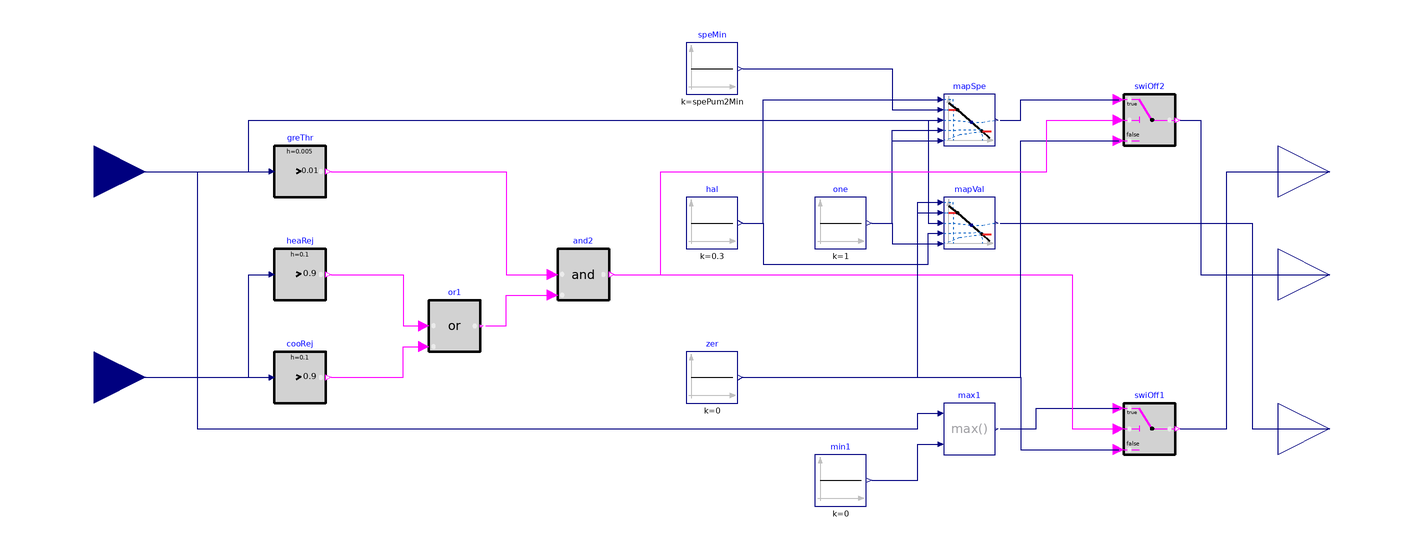

Above is the diagram view of the following Modelica model: its components placed by their Placement annotations and its connect equations drawn as lines.

model HeatExchanger
  "District heat exchanger controller"
  extends Modelica.Blocks.Icons.Block;
  parameter Types.ConnectionConfiguration conCon
    "District connection configuration" annotation (Evaluate=true);
  parameter Real spePum1Min(
    final unit="1",
    min=0)=0.1
    "Heat exchanger primary pump minimum speed (fractional)"
    annotation (Dialog(enable=not have_val1));
  parameter Real spePum2Min(
    final unit="1",
    min=0.01)=0.1
    "Heat exchanger secondary pump minimum speed (fractional)";
  Buildings.Controls.OBC.CDL.Interfaces.RealInput yValIso[2]
    "Isolation valves return position (index 1 for condenser)"
    annotation (Placement(transformation(extent={{-260,-60},{-220,-20}}),
                                                                       iconTransformation(extent={{-140,-70},{-100,-30}})));
  Buildings.Controls.OBC.CDL.Interfaces.RealOutput y1(final unit="1")
    "District heat exchanger primary control signal" annotation (Placement(
        transformation(extent={{220,20},{260,60}}), iconTransformation(extent={
            {100,40},{140,80}})));
  Buildings.Controls.OBC.CDL.Interfaces.RealOutput yPum2(
    final unit="1")
    "District heat exchanger secondary pump control signal"
    annotation (Placement(transformation(extent={{220,-20},{260,20}}),
                                                                     iconTransformation(extent={{100,-20},{140,20}})));
  Buildings.Controls.OBC.CDL.Interfaces.RealOutput yVal2(
    final unit="1")
    "District heat exchanger secondary valve control signal"
    annotation (Placement(transformation(extent={{220,-80},{260,-40}}),iconTransformation(extent={{100,-80},{140,-40}})));
  Buildings.Controls.OBC.CDL.Continuous.Max max1
    "Maximum between control signal and minimum speed or opening"
    annotation (Placement(transformation(extent={{90,-70},{110,-50}})));
  Buildings.Controls.OBC.CDL.Logical.Switch swiOff1
    "Output zero if not enabled"
    annotation (Placement(transformation(extent={{160,-70},{180,-50}})));
  Buildings.Controls.OBC.CDL.Continuous.Sources.Constant min1(
    final k=if have_val1 then 0 else spePum1Min)
    "Minimum pump speed or actuator opening"
    annotation (Placement(transformation(extent={{40,-90},{60,-70}})));
  Buildings.Controls.OBC.CDL.Interfaces.RealInput u
    "Control signal for secondary side (from supervisory)"
    annotation (Placement(transformation(extent={{-260,20},{-220,60}}),  iconTransformation(extent={{-140,30},{-100,70}})));
  Buildings.Controls.OBC.CDL.Continuous.GreaterThreshold greThr(
    final t=0.01,
    final h=0.005)
    "Check for heat or cold rejection demand"
    annotation (Placement(transformation(extent={{-170,30},{-150,50}})));
  Buildings.Controls.OBC.CDL.Logical.And and2
    "At least one valve is open and HX circuit is enabled"
    annotation (Placement(transformation(extent={{-60,-10},{-40,10}})));
  Buildings.Controls.OBC.CDL.Continuous.GreaterThreshold heaRej(
    final t=0.9,
    final h=0.1)
    "Heat rejection if condenser isolation valve is open"
    annotation (Placement(transformation(extent={{-170,-10},{-150,10}})));
  Buildings.Controls.OBC.CDL.Continuous.GreaterThreshold cooRej(
    final t=0.9,
    final h=0.1)
    "Cold rejection if evaporator isolation valve is open"
    annotation (Placement(transformation(extent={{-170,-50},{-150,-30}})));
  Buildings.Controls.OBC.CDL.Logical.Or or1
    "At least one valve is open "
    annotation (Placement(transformation(extent={{-110,-30},{-90,-10}})));
  Buildings.Controls.OBC.CDL.Continuous.Sources.Constant speMin(
    final k=spePum2Min)
    "Minimum pump speed"
    annotation (Placement(transformation(extent={{-10,70},{10,90}})));
  Buildings.Controls.OBC.CDL.Logical.Switch swiOff2
    "Output zero if not enabled"
    annotation (Placement(transformation(extent={{160,50},{180,70}})));
  Buildings.Controls.OBC.CDL.Continuous.Line mapSpe
    "Mapping function for pump speed"
    annotation (Placement(transformation(extent={{90,50},{110,70}})));
  Buildings.Controls.OBC.CDL.Continuous.Sources.Constant one(
    final k=1)
    "One"
    annotation (Placement(transformation(extent={{40,10},{60,30}})));
  Buildings.Controls.OBC.CDL.Continuous.Sources.Constant zer(
    final k=0)
    "Zero"
    annotation (Placement(transformation(extent={{-10,-50},{10,-30}})));
  Buildings.Controls.OBC.CDL.Continuous.Sources.Constant hal(
    final k=0.3)
    "Control signal value for full opening of the valve"
    annotation (Placement(transformation(extent={{-10,10},{10,30}})));
  Buildings.Controls.OBC.CDL.Continuous.Line mapVal
    "Mapping function for valve opening"
    annotation (Placement(transformation(extent={{90,10},{110,30}})));
protected
  parameter Boolean have_val1=conCon ==Types.ConnectionConfiguration.TwoWayValve
    "True in case of control valve on district side, false in case of a pump";
equation
  connect(swiOff1.y, y1) annotation (Line(points={{182,-60},{200,-60},{200,40},
          {240,40}}, color={0,0,127}));
  connect(max1.y,swiOff1.u1)
    annotation (Line(points={{112,-60},{126,-60},{126,-52},{158,-52}},color={0,0,127}));
  connect(u,greThr.u)
    annotation (Line(points={{-240,40},{-172,40}},  color={0,0,127}));
  connect(greThr.y,and2.u1)
    annotation (Line(points={{-148,40},{-80,40},{-80,0},{-62,0}},    color={255,0,255}));
  connect(and2.y,swiOff1.u2)
    annotation (Line(points={{-38,0},{140,0},{140,-60},{158,-60}},  color={255,0,255}));
  connect(cooRej.y,or1.u2)
    annotation (Line(points={{-148,-40},{-120,-40},{-120,-28},{-112,-28}},
                                                                      color={255,0,255}));
  connect(heaRej.y,or1.u1)
    annotation (Line(points={{-148,0},{-120,0},{-120,-20},{-112,-20}},color={255,0,255}));
  connect(or1.y,and2.u2)
    annotation (Line(points={{-88,-20},{-80,-20},{-80,-8},{-62,-8}},
                                                                  color={255,0,255}));
  connect(min1.y,max1.u2)
    annotation (Line(points={{62,-80},{80,-80},{80,-66},{88,-66}},  color={0,0,127}));
  connect(swiOff2.y,yPum2)
    annotation (Line(points={{182,60},{190,60},{190,0},{240,0}},      color={0,0,127}));
  connect(one.y,mapSpe.x2)
    annotation (Line(points={{62,20},{70,20},{70,56},{88,56}},    color={0,0,127}));
  connect(one.y,mapSpe.f2)
    annotation (Line(points={{62,20},{70,20},{70,52},{88,52}},    color={0,0,127}));
  connect(u,mapSpe.u)
    annotation (Line(points={{-240,40},{-180,40},{-180,60},{88,60}},    color={0,0,127}));
  connect(speMin.y,mapSpe.f1)
    annotation (Line(points={{12,80},{70,80},{70,64},{88,64}},    color={0,0,127}));
  connect(mapSpe.y,swiOff2.u1)
    annotation (Line(points={{112,60},{120,60},{120,68},{158,68}},    color={0,0,127}));
  connect(zer.y,swiOff2.u3)
    annotation (Line(points={{12,-40},{120,-40},{120,52},{158,52}},color={0,0,127}));
  connect(zer.y,swiOff1.u3)
    annotation (Line(points={{12,-40},{120,-40},{120,-68},{158,-68}},
                                                                   color={0,0,127}));
  connect(hal.y,mapSpe.x1)
    annotation (Line(points={{12,20},{20,20},{20,68},{88,68}},    color={0,0,127}));
  connect(u,mapVal.u)
    annotation (Line(points={{-240,40},{-180,40},{-180,60},{84,60},{84,20},{88,20}},      color={0,0,127}));
  connect(zer.y,mapVal.x1)
    annotation (Line(points={{12,-40},{80,-40},{80,28},{88,28}},color={0,0,127}));
  connect(zer.y,mapVal.f1)
    annotation (Line(points={{12,-40},{80,-40},{80,24},{88,24}},color={0,0,127}));
  connect(one.y,mapVal.f2)
    annotation (Line(points={{62,20},{70,20},{70,12},{88,12}},  color={0,0,127}));
  connect(hal.y,mapVal.x2)
    annotation (Line(points={{12,20},{20,20},{20,4},{84,4},{84,16},{88,16}},    color={0,0,127}));
  connect(mapVal.y,yVal2)
    annotation (Line(points={{112,20},{210,20},{210,-60},{240,-60}},  color={0,0,127}));
  connect(and2.y,swiOff2.u2)
    annotation (Line(points={{-38,0},{-20,0},{-20,40},{130,40},{130,60},{158,60}},      color={255,0,255}));
  connect(u, max1.u1)
    annotation (Line(points={{-240,40},{-200,40},{-200,-60},{80,-60},{80,-54},{
          88,-54}},                                                                        color={0,0,127}));
  connect(yValIso[1], heaRej.u)
    annotation (Line(points={{-240,-50},{-238,-40},{-180,-40},{-180,0},{-172,0}}, color={0,0,127}));
  connect(yValIso[2], cooRej.u) annotation (Line(points={{-240,-30},{-240,-40},{-172,-40}}, color={0,0,127}));
  annotation (
    Diagram(
      coordinateSystem(
        preserveAspectRatio=false,
        extent={{-220,-120},{220,120}})),
    defaultComponentName="con",
    Documentation(
      revisions="<html>
<ul>
<li>
July 14, 2021, by Antoine Gautier:<br/>
Updated the control logic.<br/>
This is for <a href=\"https://github.com/lbl-srg/modelica-buildings/issues/2561\">issue #2561</a>.
</li>
<li>
July 31, 2020, by Antoine Gautier:<br/>
First implementation.
</li>
</ul>
</html>",
      info="<html>
<p>
This block implements the control logic for the district heat exchanger,
which realizes the interface between the building system and the district system.
</p>
<p>
The input signal <code>u</code> is yielded by the supervisory controller, see
<a href=\"modelica://Buildings.Experimental.DHC.EnergyTransferStations.Combined.Generation5.Controls.Supervisory\">
Buildings.Experimental.DHC.EnergyTransferStations.Combined.Generation5.Controls.Supervisory</a>.
The primary and secondary circuits are enabled to operate if this input signal
is greater than zero and the return position of at least one isolation valve
is greater than 90%.
When enabled,
</p>
<ul>
<li>
the secondary circuit is controlled based on the input signal <code>u</code>,
which is mapped to modulate in sequence the mixing valve
(from full bypass to closed bypass for a control signal varying between
0% and 30%) and the pump speed (from the minimum to the maximum value
for a control signal varying between 30% and 100%),
</li>
<li>
the primary pump speed (or valve opening) is directly modulated with
the input signal <code>u</code>.
</li>
</ul>
<p>
Note that the valve on the secondary side is needed to stabilize the control
of the system when the secondary mass flow rate required to meet the heat or
cold rejection demand is below the flow rate corresponding to the minimum pump speed.
</p>
</html>"));
end HeatExchanger;